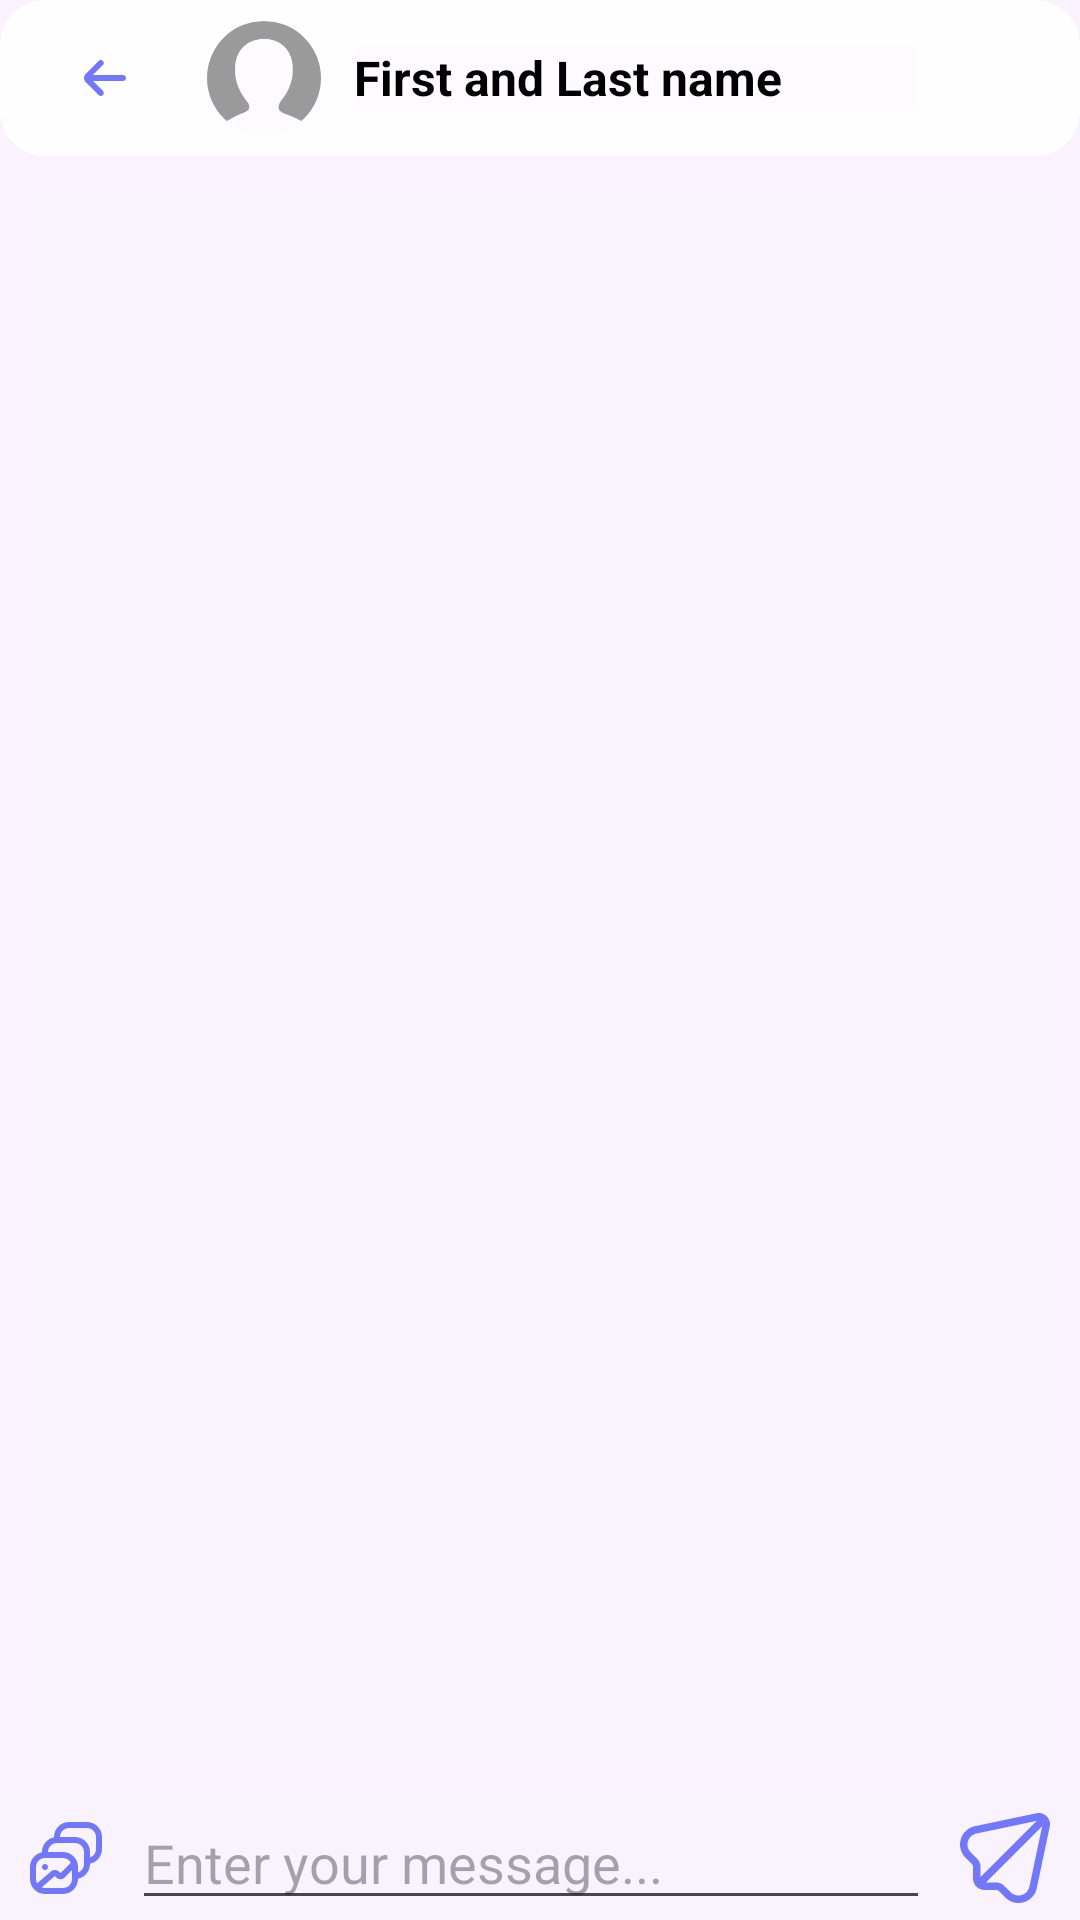

Android layout source for this screen:
<!-- AndroidManifest.xml: application theme Theme.Rollic -->
<!-- res/layout/activity_message.xml -->
<?xml version="1.0" encoding="utf-8"?>
<androidx.constraintlayout.widget.ConstraintLayout xmlns:android="http://schemas.android.com/apk/res/android"
    xmlns:app="http://schemas.android.com/apk/res-auto"
    xmlns:tools="http://schemas.android.com/tools"
    android:layout_width="match_parent"
    android:layout_height="match_parent"
    tools:context=".activities.MessageActivity">

    <include
        android:id="@+id/include7"
        layout="@layout/message_header_layout"
        android:layout_width="match_parent"
        android:layout_height="wrap_content"
        app:layout_constraintEnd_toEndOf="parent"
        app:layout_constraintStart_toStartOf="parent"
        app:layout_constraintTop_toTopOf="parent" />

    <androidx.recyclerview.widget.RecyclerView
        android:id="@+id/rvMessage"
        android:layout_width="match_parent"
        android:layout_height="0dp"
        android:layout_margin="10dp"
        app:layout_constraintBottom_toTopOf="@+id/linearLayout3"
        app:layout_constraintEnd_toEndOf="parent"
        app:layout_constraintStart_toStartOf="parent"
        app:layout_constraintTop_toBottomOf="@+id/include7"
        tools:itemCount="10"
        tools:listitem="@layout/message_item" />

    <LinearLayout
        android:id="@+id/linearLayout3"
        android:layout_width="match_parent"
        android:layout_height="wrap_content"
        android:orientation="horizontal"
        app:layout_constraintBottom_toBottomOf="parent"
        app:layout_constraintEnd_toEndOf="parent"
        app:layout_constraintStart_toStartOf="parent">

        <ImageButton
            android:id="@+id/ibMediaMessage"
            android:layout_width="wrap_content"
            android:layout_height="wrap_content"
            android:layout_gravity="center_vertical"
            android:layout_marginHorizontal="10dp"
            android:background="@color/transparent"
            app:srcCompat="@drawable/ic_gallery" />

        <EditText
            android:id="@+id/etTextMessage"
            android:layout_width="0dp"
            android:layout_height="wrap_content"
            android:layout_gravity="center_vertical"
            android:layout_weight="1"
            android:ems="10"
            android:hint="Enter your message..."
            android:inputType="textCapSentences" />

        <ImageButton
            android:id="@+id/ibSendMessage"
            android:layout_width="wrap_content"
            android:layout_height="wrap_content"
            android:layout_gravity="center_vertical"
            android:layout_marginHorizontal="10dp"
            android:background="@color/transparent"
            app:srcCompat="@drawable/fi_rr_send" />
    </LinearLayout>

    <ProgressBar
        android:id="@+id/pbMessage"
        style="?android:attr/progressBarStyle"
        android:layout_width="wrap_content"
        android:layout_height="wrap_content"
        android:indeterminateTint="@color/blue"
        android:visibility="gone"
        app:layout_constraintBottom_toBottomOf="parent"
        app:layout_constraintEnd_toEndOf="parent"
        app:layout_constraintStart_toStartOf="parent"
        app:layout_constraintTop_toTopOf="parent" />
</androidx.constraintlayout.widget.ConstraintLayout>
<!-- res/layout/message_header_layout.xml (included above) -->
<?xml version="1.0" encoding="utf-8"?>
<com.google.android.material.card.MaterialCardView xmlns:android="http://schemas.android.com/apk/res/android"
    xmlns:app="http://schemas.android.com/apk/res-auto"
    android:layout_width="match_parent"
    android:layout_height="wrap_content"
    android:backgroundTint="@color/white"
    app:cardCornerRadius="15dp"
    app:strokeColor="@color/white">

    <LinearLayout
        android:layout_width="match_parent"
        android:layout_height="match_parent"
        android:orientation="horizontal"
        android:paddingHorizontal="10dp"
        android:paddingVertical="6dp">

        <ImageButton
            android:id="@+id/bBackMessage"
            android:layout_width="wrap_content"
            android:layout_height="wrap_content"
            android:layout_gravity="center_vertical"
            android:layout_marginEnd="10dp"
            android:background="@color/transparent"
            android:minWidth="48dp"
            app:srcCompat="@drawable/fi_rr_back" />

        <com.google.android.material.imageview.ShapeableImageView
            android:id="@+id/ivAvatarMessage"
            android:layout_width="40dp"
            android:layout_height="40dp"
            android:layout_gravity="center_horizontal"
            android:padding="1dp"
            android:scaleType="centerCrop"
            app:shapeAppearanceOverlay="@style/ImageCircle"
            app:srcCompat="@drawable/user" />

        <TextView
            android:id="@+id/tvNameMessage"
            android:layout_gravity="center_vertical"
            android:layout_marginStart="10dp"
            android:layout_width="wrap_content"
            android:layout_height="wrap_content"
            android:layout_weight="1"
            android:textSize="16sp"
            android:textColor="@color/black"
            android:textStyle="bold"
            android:text="First and Last name" />

        <Space
            android:layout_width="0dp"
            android:layout_height="wrap_content"
            android:layout_weight="1" />




















    </LinearLayout>
</com.google.android.material.card.MaterialCardView>
<!-- res/layout/message_item.xml (included above) -->
<?xml version="1.0" encoding="utf-8"?>
<androidx.constraintlayout.widget.ConstraintLayout xmlns:android="http://schemas.android.com/apk/res/android"
    xmlns:app="http://schemas.android.com/apk/res-auto"
    android:layout_width="match_parent"
    android:layout_height="wrap_content">

    <com.google.android.material.card.MaterialCardView
        android:layout_width="wrap_content"
        android:layout_height="wrap_content"
        android:layout_marginBottom="10dp"
        app:cardCornerRadius="15dp"
        app:layout_constraintBottom_toBottomOf="parent"
        app:layout_constraintStart_toStartOf="parent"
        app:strokeColor="@color/blue50">

        <LinearLayout
            android:layout_width="match_parent"
            android:layout_height="match_parent"
            android:background="@drawable/ground_box"
            android:backgroundTint="@color/blue50"
            android:backgroundTintMode="src_over"
            android:orientation="vertical"
            android:padding="15dp">

            <ImageView
                android:id="@+id/ivMessage"
                android:layout_width="300dp"
                android:layout_height="300dp" />

            <androidx.media3.ui.PlayerView
                android:id="@+id/pvMessage"
                android:layout_width="wrap_content"
                android:layout_height="wrap_content"
                android:minWidth="300dp"
                android:minHeight="300dp"
                app:use_controller="true" />

            <TextView
                android:id="@+id/tvMessage"
                android:layout_width="wrap_content"
                android:layout_height="wrap_content"
                android:maxWidth="250dp"
                android:text="Some person's text"
                android:textColor="@color/white"
                android:textSize="17sp" />


        </LinearLayout>


    </com.google.android.material.card.MaterialCardView>

    <ProgressBar
        android:id="@+id/videoLoadingProgressBar"
        android:layout_width="wrap_content"
        android:layout_height="wrap_content"
        android:visibility="gone"
        app:layout_constraintBottom_toBottomOf="parent"
        app:layout_constraintEnd_toEndOf="parent"
        app:layout_constraintStart_toStartOf="parent"
        app:layout_constraintTop_toTopOf="parent" />
</androidx.constraintlayout.widget.ConstraintLayout>
<!-- resources referenced by this layout -->
<resources>
  <color name="black">#FF000000</color>
  <color name="blue">#7178fd</color>
  <color name="blue50">#507178fd</color>
  <color name="transparent">#00FFFFFF</color>
  <color name="white">#FFFFFFFF</color>
  <!-- drawable fi_rr_back (drawable) -->
  <vector xmlns:android="http://schemas.android.com/apk/res/android"
      android:width="24dp"
      android:height="24dp"
      android:viewportWidth="24"
      android:viewportHeight="24">
      <path
          android:fillColor="@color/blue"
          android:pathData="M19,11H9L12.29,7.71C12.384,7.617 12.458,7.506 12.509,7.385C12.56,7.263 12.586,7.132 12.586,7C12.586,6.868 12.56,6.737 12.509,6.615C12.458,6.494 12.384,6.383 12.29,6.29C12.103,6.104 11.849,5.999 11.585,5.999C11.321,5.999 11.067,6.104 10.88,6.29L6.59,10.59C6.214,10.963 6.002,11.47 6,12C6.005,12.526 6.217,13.029 6.59,13.4L10.88,17.7C10.973,17.792 11.084,17.866 11.205,17.916C11.327,17.965 11.457,17.991 11.589,17.99C11.72,17.99 11.85,17.964 11.971,17.913C12.092,17.862 12.202,17.788 12.295,17.695C12.388,17.602 12.461,17.491 12.511,17.37C12.561,17.248 12.586,17.118 12.586,16.986C12.585,16.855 12.559,16.725 12.508,16.604C12.457,16.483 12.383,16.372 12.29,16.28L9,13H19C19.265,13 19.52,12.895 19.707,12.707C19.895,12.519 20,12.265 20,12C20,11.735 19.895,11.48 19.707,11.293C19.52,11.105 19.265,11 19,11Z" />
  </vector>
  <!-- drawable fi_rr_menu_dots (drawable) -->
  <vector xmlns:android="http://schemas.android.com/apk/res/android"
      android:width="24dp"
      android:height="24dp"
      android:viewportWidth="24"
      android:viewportHeight="24">
      <group>
          <clip-path android:pathData="M0,0h24v24h-24z" />
          <path
              android:fillColor="@color/blue"
              android:pathData="M12,4C13.105,4 14,3.105 14,2C14,0.895 13.105,0 12,0C10.896,0 10,0.895 10,2C10,3.105 10.896,4 12,4Z" />
          <path
              android:fillColor="@color/blue"
              android:pathData="M12,14C13.105,14 14,13.105 14,12C14,10.896 13.105,10 12,10C10.896,10 10,10.896 10,12C10,13.105 10.896,14 12,14Z" />
          <path
              android:fillColor="@color/blue"
              android:pathData="M12,24C13.105,24 14,23.104 14,22C14,20.895 13.105,20 12,20C10.896,20 10,20.895 10,22C10,23.104 10.896,24 12,24Z" />
      </group>
  </vector>
  <!-- drawable ground_box (drawable) -->
  <?xml version="1.0" encoding="utf-8"?>
  <shape xmlns:android="http://schemas.android.com/apk/res/android" android:shape="rectangle">
      <solid android:color="@color/blue50" />
      <corners
          android:radius="15dp" />
  </shape>
  <style name="ImageCircle">
          <item name="cornerSize">50%</item>
          <item name="strokeWidth">3dp</item>
      </style>
  <style name="Theme.Rollic" parent="Base.Theme.Rollic" />
  <style name="Base.Theme.Rollic" parent="Theme.Material3.DayNight.NoActionBar">
          <item name="android:background">@color/ground</item>
      </style>
  <color name="ground">#10E6D9FF</color>
</resources>
